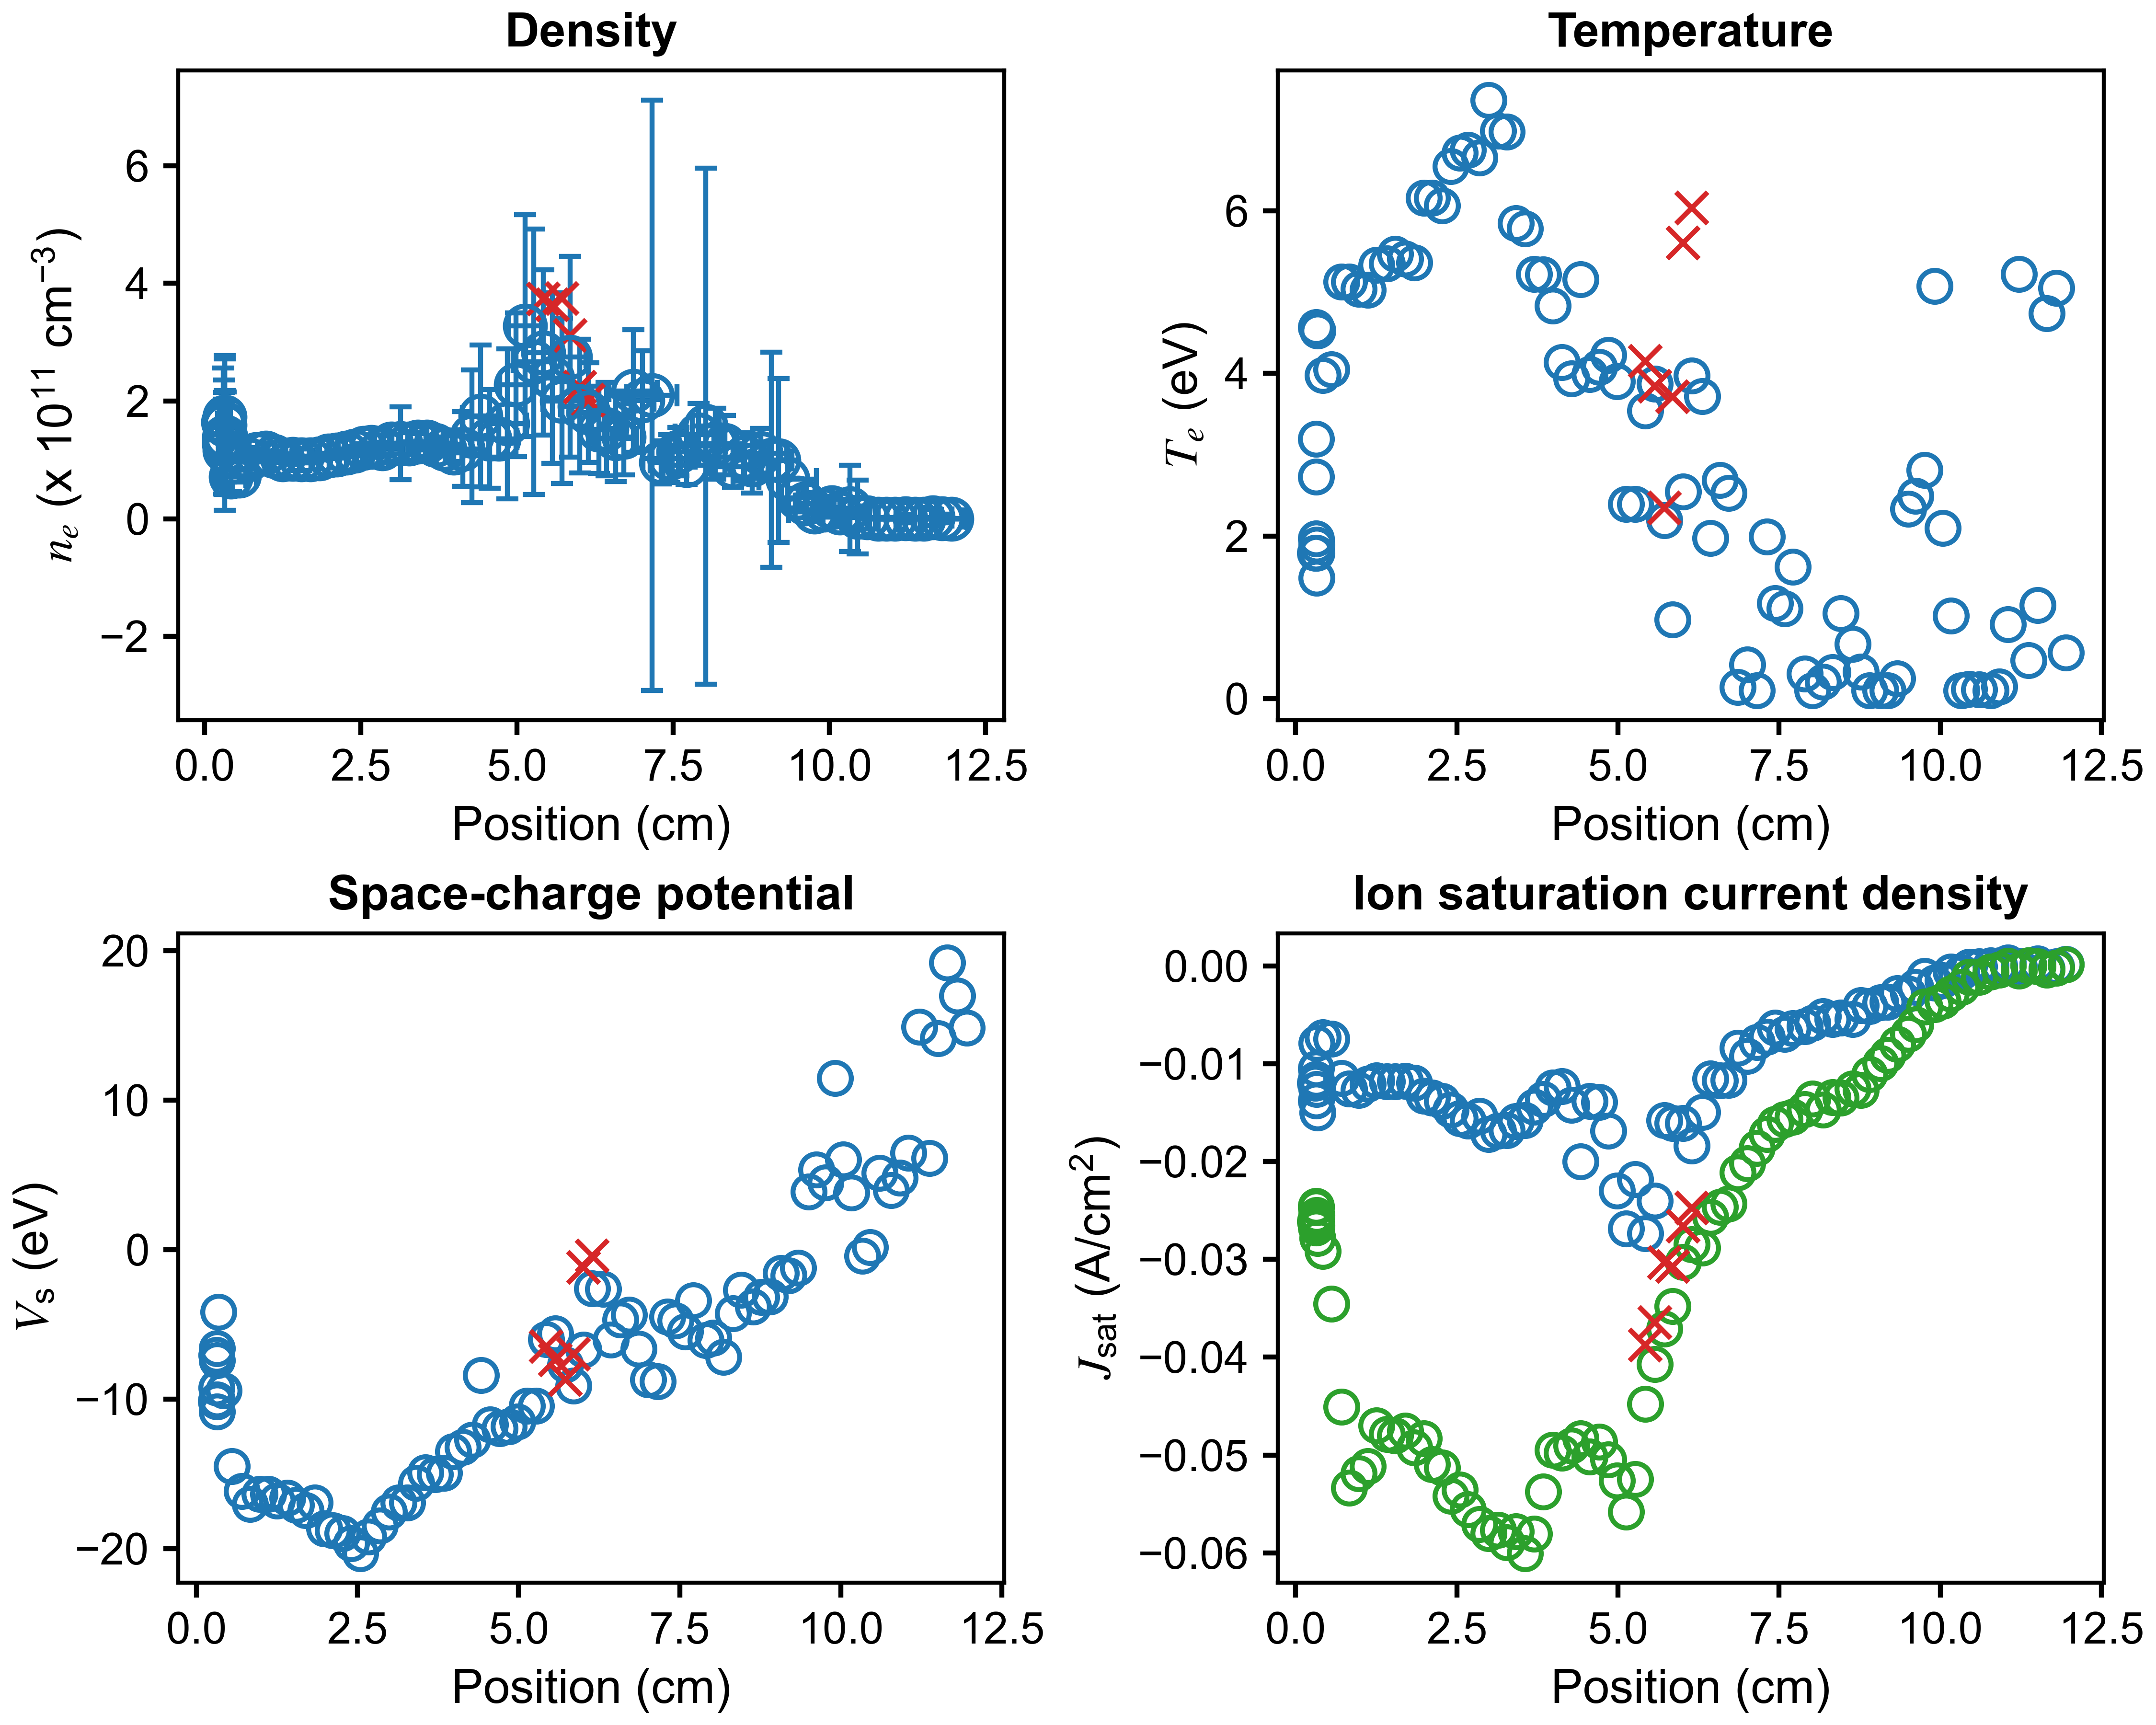

Source data for this figure (header and first rows):
x (cm), n_e (cm^{-3}), T_e (eV), J_sat (A/cm^2), V_sc (eV), J_sat_robust (A/cm^2), x error (cm), n_e error (cm^{-3}), T_e error (eV), J_sat error (A/cm^2), V_sc error (eV)
11.95, 0.0, 0.5662, 0.0001678, 14.86, 0.00014, 0.2448, 0.0, 0.7693, 0.007904, 2.21
11.8, 479043047, 5.049, -5.427438254088462e-05, 16.99, -0.0002192, 0.3508, 7566995085, 64.76, 0.001719, 155.7
11.65, 2273258842, 4.738, -0.0002502, 19.2, -0.0004226, 0.311, 13662051946, 44.69, 0.005283, 124.5
11.51, 0.0, 1.147, 0.0002182, 14.13, -5.064776303157858e-05, 0.1471, 0.0, 9.57, 0.007602, 22.72
11.37, 0.0, 0.4715, 4.197329687344259e-06, 6.138, 2.869790280199516e-05, 0.2572, 0.0, 3.883, 0.003765, 69.06
11.22, 288314797, 5.219, -3.316069940787563e-05, 14.91, -0.0005243, 0.4361, 7074188802, 115.1, 0.001333, 255.4
11.05, 0.0, 0.9113, 0.0003161, 6.49, -2.7273722059693437e-05, 0.3164, 0.0, 6.936, 0.003277, 15.75
10.91, 0.0, 0.1487, 1.4757200291856076e-05, 4.794, -0.0004234, 0.1526, 0.0, 28.31, 0.0006103, 8.865
10.78, 0.0, 0.1, 7.832225446192805e-06, 3.972, -0.0006297, 0.3048, 0.0, 1.077, 9.947302707309212e-06, 3.519
10.6, 2469258367, 0.1136, -9.30259493449038e-05, 5.118, -0.00117, 0.4647, 19643805011, 4.010680676458378e-15, 0.003612, 0.0
10.45, 3083270012, 0.117, -0.0001165, 0.1749, -0.001146, 0.1892, 62741934039, 23.35, 0.0008448, 35.61
10.33, 17867179361, 0.1, -0.0006656, -0.4018, -0.00218, 0.2575, 73289561244, 4.564, 0.001108, 9.054
10.17, 10585930419, 1.02, -0.0006278, 3.801, -0.002855, 0.4217, 22555379336, 4.908, 0.001083, 12.11
10.04, 19439265419, 2.099, -0.001507, 6.024, -0.003577, 0.1455, 16690167145, 2.807, 0.001037, 5.636
9.913, 15371758896, 5.074, -0.001745, 11.49, -0.00396, 0.2979, 11958265431, 3.911, 0.004663, 8.894
9.758, 12252391777, 2.808, -0.001072, 4.485, -0.004202, 0.4093, 13530594346, 2.004, 0.004622, 4.422
9.619, 25961271380, 2.495, -0.002161, 5.35, -0.005998, 0.1669, 14172474057, 1.225, 0.002572, 2.325
9.503, 35562474626, 2.332, -0.002878, 3.879, -0.006962, 0.2685, 16748226854, 1.111, 0.004019, 2.05
9.335, 67118617834, 0.246, -0.002788, -1.228, -0.007987, 0.4603, 33047739981, 0.2405, 0.002855, 0.3108
9.188, 99266454136, 0.1, -0.003698, -1.73, -0.009123, 0.1719, 139413637511, 1.59, 0.003261, 4.303
9.071, 100294907604, 0.1, -0.003736, -1.57, -0.009936, 0.3288, 182997373957, 2.105, 0.002955, 2.735
8.9, 111224891569, 0.1, -0.004144, -3.13, -0.01108, 0.4139, 42327719911, 0.09088, 0.005517, 0.09321
8.767, 92174341423, 0.3295, -0.004037, -3.185, -0.0127, 0.1438, 48682978088, 0.3274, 0.008464, 0.303
8.64, 105168684210, 0.6712, -0.005474, -3.823, -0.01257, 0.4017, 41075922182, 0.4138, 0.01124, 0.4769
8.456, 88876974993, 1.049, -0.005321, -2.69, -0.01351, 0.3528, 35591061846, 0.4801, 0.0116, 0.6313
8.329, 125198950855, 0.3239, -0.005466, -4.252, -0.01343, 0.1786, 50694035627, 0.1908, 0.01126, 0.2071
8.178, 127761351303, 0.204, -0.005156, -7.173, -0.01471, 0.4631, 60229026822, 0.2585, 0.01751, 0.217
8.02, 157344135180, 0.1, -0.005862, -5.898, -0.01358, 0.2114, 438469056112, 3.26, 0.01248, 3.314
7.902, 143499563165, 0.3091, -0.006208, -6.071, -0.01467, 0.3699, 52801290646, 0.1588, 0.01554, 0.1694
7.711, 91258506848, 1.621, -0.006392, -3.4, -0.01543, 0.3715, 33053258742, 0.6014, 0.01767, 0.934
7.584, 114070063799, 1.109, -0.006959, -5.497, -0.01567, 0.2207, 40893466062, 0.2587, 0.02157, 0.5105
7.436, 102212518066, 1.17, -0.006354, -4.744, -0.0162, 0.4159, 40858364593, 0.3615, 0.0203, 0.5457
7.31, 95879926004, 1.993, -0.007282, -4.481, -0.01721, 0.1767, 36926397608, 0.5553, 0.02816, 1.106
7.159, 209953301706, 0.1, -0.007822, -8.82, -0.01864, 0.4024, 501683005668, 2.775, 0.02904, 2.234
7.009, 200529266157, 0.4181, -0.009241, -8.678, -0.02021, 0.1841, 85427602338, 0.4107, 0.03321, 0.3886
6.861, 217227075859, 0.1449, -0.00839, -6.647, -0.02112, 0.386, 104437382933, 0.1963, 0.02731, 0.1038
6.714, 139403323359, 2.529, -0.01167, -4.367, -0.02432, 0.1981, 64617980449, 0.6335, 0.06316, 1.44
6.581, 136442251881, 2.687, -0.01171, -4.69, -0.02466, 0.3342, 73367406271, 1.69, 0.06967, 1.821
6.434, 152389168551, 1.975, -0.01153, -6.012, -0.0257, 0.2394, 79171953698, 0.5451, 0.07007, 1.207
6.31, 151262020840, 3.719, -0.01494, -2.615, -0.02882, 0.293, 74158610095, 0.9792, 0.09818, 2.121
6.144, 180672838613, 3.971, -0.01837, -2.589, -0.02847, 0.2589, 84496577370, 0.9521, 0.1215, 2.168
6.008, 191470839567, 2.543, -0.01606, -6.695, -0.0303, 0.3086, 113355282997, 1.852, 0.1163, 1.89
5.851, 275306657868, 0.9728, -0.01607, -9.1, -0.0348, 0.2506, 170784968560, 0.5837, 0.1137, 0.725
5.722, 200237954955, 2.189, -0.01579, -7.686, -0.03708, 0.3063, 140558978655, 1.862, 0.137, 2.139
5.571, 238966878209, 3.869, -0.02402, -5.603, -0.04071, 0.2637, 144995331856, 1.365, 0.2425, 2.813
5.424, 282648130348, 3.54, -0.02732, -6.005, -0.0448, 0.2877, 140661122792, 1.234, 0.2151, 2.172
5.269, 266825188295, 2.389, -0.02181, -10.46, -0.05249, 0.3281, 225728117812, 1.444, 0.3108, 2.286
5.127, 328151458614, 2.393, -0.02684, -10.46, -0.05579, 0.2646, 188676974972, 1.085, 0.2572, 1.556
4.985, 227970171815, 3.902, -0.023, -11.52, -0.05261, 0.2605, 122157931871, 0.9205, 0.2809, 2.421
4.85, 161437690487, 4.225, -0.01688, -11.82, -0.05048, 0.3016, 127023712678, 1.252, 0.3207, 3.378
4.708, 135404509364, 4.077, -0.01393, -11.96, -0.04863, 0.2947, 30871024004, 1.265, 0.06053, 1.072
4.561, 135685265797, 3.99, -0.01383, -11.7, -0.05019, 0.2894, 83958267774, 1.619, 0.1936, 3.354
4.417, 174773238282, 5.153, -0.01999, -8.407, -0.04832, 0.287, 120206332900, 1.625, 0.3208, 4.864
4.279, 140463815092, 3.938, -0.01423, -12.73, -0.04904, 0.2701, 112871937907, 0.8657, 0.2788, 3.525
4.131, 118753389997, 4.137, -0.0123, -13.2, -0.04978, 0.2765, 63744829232, 2.839, 0.1378, 1.578
3.986, 112023295819, 4.832, -0.01244, -13.48, -0.04947, 0.2979, 14658515764, 0.7578, 0.03798, 0.8613
3.843, 118535840012, 5.215, -0.01363, -14.94, -0.05375, 0.2761, 10103919725, 0.6633, 0.02563, 1.047
3.7, 125181041688, 5.222, -0.0144, -15.04, -0.05804, 0.2677, 13670952385, 0.6625, 0.04068, 1.185
3.557, 131041130813, 5.778, -0.01579, -14.91, -0.06003, 0.2645, 25663427734, 1.284, 0.0845, 2.26
3.416, 131120224475, 5.845, -0.01589, -15.62, -0.05779, 0.289, 13229111167, 0.8091, 0.0407, 1.121
... 30 more rows
